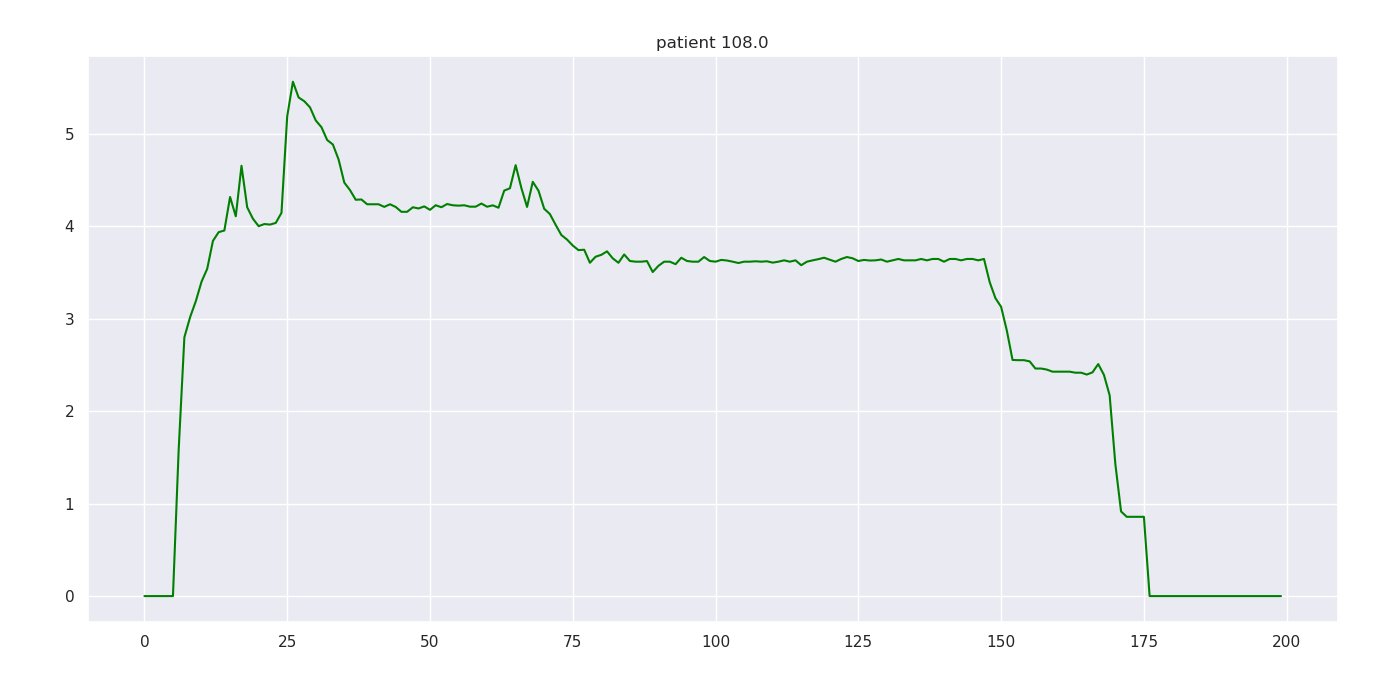

The table this chart was drawn from, first rows:
108.000000, 0.000000, 0.000000, nan, 0.000000
108, 1, 0.000000, nan, 0.000053
108, 2, 0.000000, nan, 0.000053
108, 3, 0.000000, nan, 0.000053
108, 4, 89.8, nan, 0.000053
108, 5, 19.2, nan, 0.000053
108, 6, 19, nan, 1.583
108, 7, 18.4, nan, 2.801
108, 8, 18.2, nan, 3.018
108, 9, 17.8, nan, 3.191
108, 10, 17.4, nan, 3.402
108, 11, 17.2, nan, 3.542
108, 12, 16.8, nan, 3.844
108, 13, 16.6, nan, 3.938
108, 14, 16.2, nan, 3.956
108, 15, 16, nan, 4.319
108, 16, 15.8, nan, 4.11
108, 17, 15.4, nan, 4.657
108, 18, 15.2, nan, 4.207
108, 19, 15.4, nan, 4.084
108, 20, 14.8, nan, 4.003
108, 21, 13.6, nan, 4.026
108, 22, 15.6, nan, 4.02
108, 23, 14.4, nan, 4.038
108, 24, 14.2, nan, 4.147
108, 25, 14, 2.6, 5.19
108, 26, 14, nan, 5.566
108, 27, 13.8, nan, 5.396
108, 28, 13.6, nan, 5.355
108, 29, 13.6, nan, 5.289
108, 30, 13.4, nan, 5.148
108, 31, 13.2, nan, 5.074
108, 32, 13.2, nan, 4.935
108, 33, 13.2, nan, 4.887
108, 34, 12.8, nan, 4.725
108, 35, 13, nan, 4.475
108, 36, 12.6, nan, 4.393
108, 37, 11.8, nan, 4.289
108, 38, 13.8, nan, 4.292
108, 39, 12.4, nan, 4.24
108, 40, 12.6, nan, 4.24
108, 41, 12.4, nan, 4.24
108, 42, 12.4, nan, 4.212
108, 43, 12.4, nan, 4.24
108, 44, 12.2, nan, 4.211
108, 45, 12, nan, 4.159
108, 46, 12.2, nan, 4.159
108, 47, 12, nan, 4.208
108, 48, 12.2, nan, 4.195
108, 49, 12, nan, 4.217
108, 50, 11.8, 2.5, 4.18
108, 51, 12, nan, 4.23
108, 52, 11.8, nan, 4.208
108, 53, 11.8, nan, 4.243
108, 54, 12, nan, 4.229
108, 55, 11.6, nan, 4.225
108, 56, 10.8, nan, 4.229
108, 57, 11.8, nan, 4.214
108, 58, 11.6, nan, 4.214
108, 59, 12.4, nan, 4.248
108, 60, 11.6, nan, 4.214
... 139 more rows
